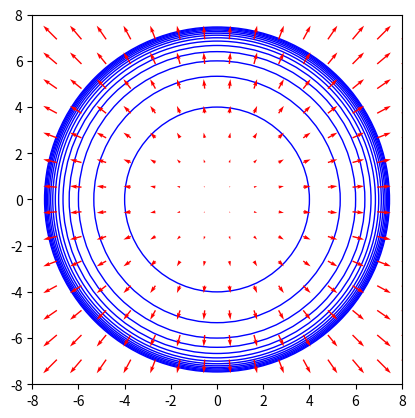

Write the Python code that produced this figure.
__author__ = "Patrick Nicolas"
__copyright__ = "Copyright 2023, 2024  All rights reserved."

from sympy.vector import CoordSys3D, VectorZero
from sympy import Expr
from typing import Any


class DiffOperator(object):
    def __init__(self, expr: Expr = None):
        self.expr = expr

    def gradient(self) -> VectorZero:
        from sympy.vector import gradient
        return gradient(self.expr, doit=True)

    def divergence(self, base_vectors: Expr) -> VectorZero:
        from sympy.vector import divergence
        div_vec = self.expr * base_vectors
        return divergence(div_vec, doit=True)

    def curl(self, base_vectors: Expr) -> VectorZero:
        from sympy.vector import curl
        curl_vec = self.expr * base_vectors
        return curl(curl_vec, doit=True)

    def laplace(self):
        from sympy import laplace_transform
        return laplace_transform(self.expr, t, s, noconds=True)

    def fourier(self):
        from sympy import fourier_transform
        return fourier_transform(self.expr, x, k)


if __name__ == '__main__':
    def dim2_test():
        import sympy
        import math
        from sympy import symbols
        from sympy.diffgeom import Manifold, Patch, CoordSystem, BaseScalarField
        import matplotlib.pyplot as plt
        import numpy as np

        x, y = symbols('x, y', real=True)
        norm = sympy.sqrt(x * x + y + y)
        coord_system = CoordSystem('x y', Patch('P', Manifold('square', 2)))
        first_field = BaseScalarField(coord_system, 0)
        second_field = BaseScalarField(coord_system, 1)
        v = -second_field / norm + first_field / norm
        w = v.evalf(subs={x: 1.0, y: 2.0})
        print(w)
        x_values = np.linspace(-8, 8, 16)
        n_x, n_y = np.meshgrid(x_values, x_values)
        np_norm = np.sqrt(n_x ** 2 + n_y ** 2)
        X = -n_y / np_norm
        Y = n_x / np_norm
        plt.quiver(n_x, n_y, X, Y, color='red')
        plt.show()


    # dim2_test()

    def dim3_test():
        import sympy
        import math
        from sympy import exp, sin, symbols, pprint
        import matplotlib.pyplot as plt
        from mpl_toolkits.mplot3d import axes3d
        import numpy as np

        r = CoordSys3D('r')
        f = (2 * r.x + r.z ** 3) * r.i + (r.x * r.y + sympy.exp(-r.y) - r.z ** 2) * r.j + (r.x ** 3 / r.y) * r.k
        w = f.evalf(subs={r.x: 1.0, r.y: 2.0, r.z: 0.2})
        print(w)
        grid_values = np.linspace(0.1, 0.9, 8)
        n_x, n_y, n_z = np.meshgrid(grid_values, grid_values, grid_values)
        X = 2 * n_x + n_z ** 3
        Y = n_x * n_y + np.exp(-n_y) - n_z ** 2
        Z = n_x ** 3 / n_y

        fig = plt.figure()
        ax = fig.add_subplot(projection='3d')
        ax.quiver(n_x, n_y, n_z, X, Y, Z, length=0.2, color='blue', normalize=True)
        plt.show()


    # dim3_test()

    def covector_test():
        import matplotlib.pyplot as plt
        from matplotlib.patches import Circle
        import numpy as np

        # Limit values for vector and covector fields
        _min = -8
        _max = 8

        fig, ax = plt.subplots()
        # Generate co-vector fields
        co_vectors = [{'center': (0.0, 0.0), 'radius': _max * (1 - 1 / n), 'color': 'blue', 'fill': False}
                      for n in range(1, 16)]
        [plt.gca().add_patch(Circle(circle['center'], circle['radius'], color=circle['color'], fill=circle['fill']))
         for circle in co_vectors]

        # Set limits for x and y axes
        ax.set_aspect('equal')
        ax.set_xlim(_min, _max)
        ax.set_ylim(_min, _max)

        # Set up the grid
        grid_values = np.linspace(_min, _max, _max - _min)
        x, y = np.meshgrid(grid_values, grid_values)

        # Display vector and co-vector fields
        plt.quiver(x, y, x, y, color='red')
        plt.show()


    covector_test()


    def co_field():
        import numpy as np
        import matplotlib.pyplot as plt
        # Define vector field function
        def vector_field(x, y):
            return x, y

        # Define covector field function
        def covector_field(x, y):
            # In this example, let's choose g(x, y) = x - y
            return 2.0 * (1.0 - 1.0 / np.sqrt(x ** 2 + y ** 2))

        # Generate grid of points
        x = np.linspace(-2, 2, 100)
        y = np.linspace(-2, 2, 100)
        X, Y = np.meshgrid(x, y)

        # Compute covector field values
        G = covector_field(X, Y)

        # Plot vector field
        plt.figure(figsize=(6, 6))
        plt.quiver(X, Y, vector_field(X, Y)[0], vector_field(X, Y)[1], color='blue', angles='xy', scale_units='xy',
                   scale=1)

        # Plot level sets of covector field
        plt.contour(X, Y, G, levels=np.linspace(-2, 2, 10), colors='red')

        # Set plot limits
        plt.xlim(-2, 2)
        plt.ylim(-2, 2)

        # Set labels and title
        plt.xlabel('x')
        plt.ylabel('y')
        plt.title('Level Sets of Covector Field')

        # Show plot
        plt.grid(True)
        plt.show()


    # co_field()
    """
    x, k = sympy.var('x, k', real=True)

    diff_operator = DiffOperator(sympy.exp(-x**2))
    func = diff_operator.fourier()
    print(func.evalf(subs={k: 0.4}))   # 0.3654
    diff_operator = DiffOperator(sympy.sin(x))
    func = diff_operator.fourier()
    diff_operator = DiffOperator(sympy.cos(x))
    print(diff_operator.fourier())

    t, s = sympy.symbols('t, s', real=True)
    a = sympy.symbols('a', real=True)
    diff_operator = DiffOperator(sympy.exp(-a*t))
    func = diff_operator.laplace()
    print(func)
    print(f'Laplace (0.5, 0.2): {func.evalf(subs={s:0.5, a:0.2})}')
    diff_operator = DiffOperator(sympy.sqrt(a*t))
    func = diff_operator.laplace()
    print(func)
    print(f'Laplace (0.5, 0.2): {func.evalf(subs={s:0.5, a:0.2})}')
    r = CoordSys3D('r')
    this_expr = r.x*r.x*r.y*r.z
    diff_operator = DiffOperator(this_expr)
    grad_res = diff_operator.gradient()
    print(grad_res)
    print(diff_operator.curl(grad_res))
    div_res = diff_operator.divergence(r.i + r.j + r.k)
    print(div_res)
    curl_res = diff_operator.curl(r.i + r.j + r.k)
    print(curl_res)
    print(diff_operator.divergence(curl_res))
    """
